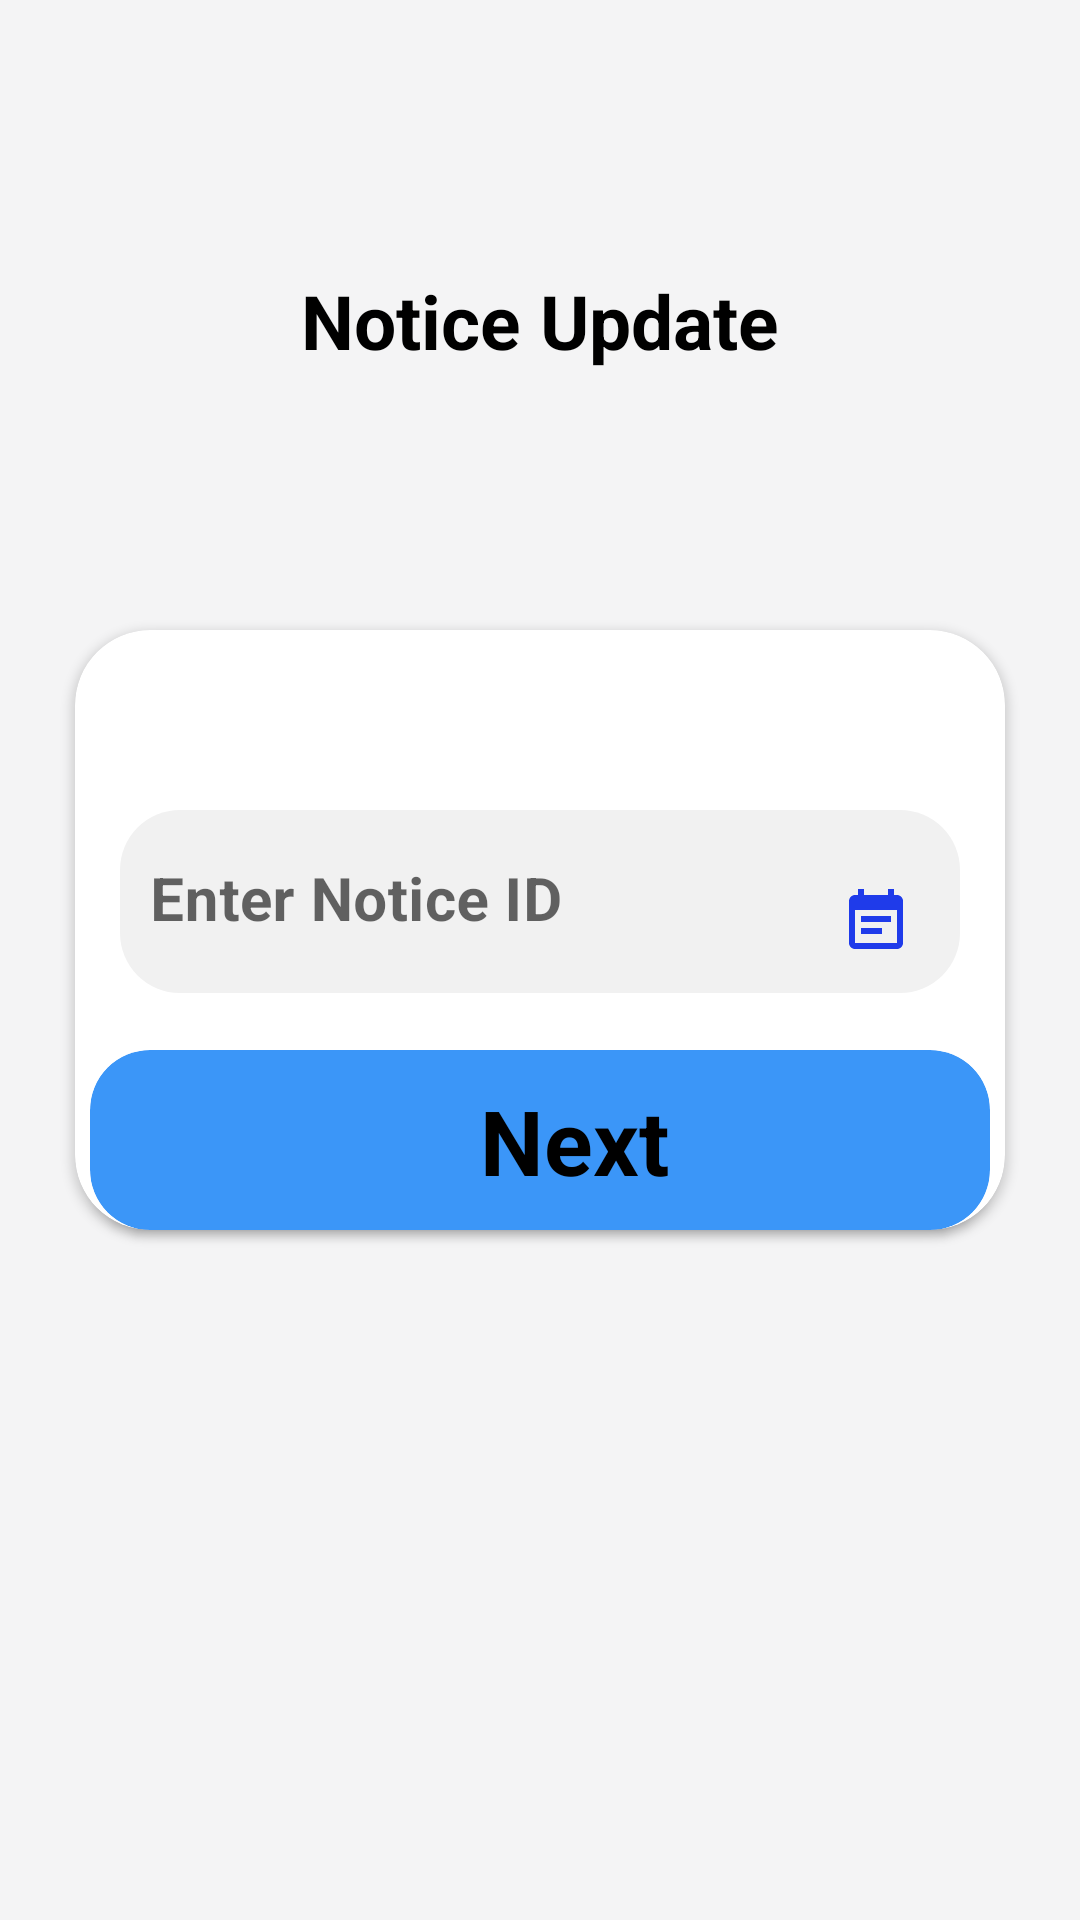

Produce the Android XML layout that renders to this screen, including the resource entries it uses.
<!-- AndroidManifest.xml: application theme Theme.AirIndia -->
<!-- res/layout/activity_admin_notice_edit.xml -->
<?xml version="1.0" encoding="utf-8"?>
<androidx.constraintlayout.widget.ConstraintLayout xmlns:android="http://schemas.android.com/apk/res/android"
    xmlns:app="http://schemas.android.com/apk/res-auto"
    xmlns:tools="http://schemas.android.com/tools"
    android:layout_width="match_parent"
    android:layout_height="match_parent"
    android:background="#f4f4f5"
    tools:context=".Admin_Notice_Edit">

    <View
        android:id="@+id/view"
        android:layout_width="match_parent"
        android:layout_height="60dp"
        android:background="@drawable/cp_stu_chgepass"
        app:layout_constraintEnd_toEndOf="parent"
        app:layout_constraintStart_toStartOf="parent"
        app:layout_constraintTop_toTopOf="parent" />

    <ImageView
        android:id="@+id/noticeupdate_backarrow"
        android:layout_width="30dp"
        android:layout_height="30dp"
        android:layout_marginLeft="10dp"
        android:layout_marginRight="10dp"
        android:layout_marginTop="17dp"
        app:layout_constraintTop_toTopOf="parent"
        app:layout_constraintStart_toStartOf="parent"
        android:background="@drawable/ic_baseline_arrow_back_24"
        android:backgroundTint="@color/black"/>

    <TextView
        android:layout_width="wrap_content"
        android:layout_height="wrap_content"
        app:layout_constraintEnd_toEndOf="parent"
        app:layout_constraintStart_toStartOf="parent"
        app:layout_constraintTop_toTopOf="parent"
        android:textColor="@color/black"
        android:textSize="25dp"
        android:text="Notice Update"
        android:textStyle="bold"
        android:layout_marginTop="90dp"/>

    <androidx.cardview.widget.CardView
        android:layout_width="match_parent"
        android:layout_height="200dp"
        android:layout_marginLeft="25dp"
        android:layout_marginTop="210dp"
        android:layout_marginRight="25dp"
        app:layout_constraintEnd_toEndOf="parent"
        app:layout_constraintStart_toStartOf="parent"
        app:layout_constraintTop_toTopOf="parent"
        app:cardCornerRadius="25dp">
        <com.google.android.material.textfield.TextInputLayout
            android:layout_marginTop="60dp"
            android:layout_marginLeft="15dp"
            android:layout_marginRight="15dp"
            android:layout_width="match_parent"
            android:layout_height="wrap_content"
            app:boxCornerRadiusBottomStart="20dp"
            app:boxCornerRadiusTopEnd="20dp"
            app:boxCornerRadiusTopStart="20dp"
            app:boxCornerRadiusBottomEnd="20dp"
            app:boxStrokeWidth="0dp">

            <com.google.android.material.textfield.TextInputEditText
                android:id="@+id/noticeupdate_noticeno"
                android:layout_width="match_parent"
                android:layout_height="wrap_content"
                android:backgroundTint="#f1f1f1"
                android:drawableEnd="@drawable/ic_baseline_event_note_24"
                android:hint="Enter Notice ID"
                android:paddingLeft="10dp"
                android:paddingEnd="18dp"
                android:textColorHint="@color/black"
                android:textSize="20dp"
                android:textStyle="bold" />
        </com.google.android.material.textfield.TextInputLayout>
    </androidx.cardview.widget.CardView>

    <androidx.cardview.widget.CardView
        android:layout_width="match_parent"
        android:layout_height="60dp"
        android:layout_marginBottom="230dp"
        android:layout_marginLeft="30dp"
        android:layout_marginRight="30dp"
        app:cardBackgroundColor="#C8067AF6"
        app:cardCornerRadius="20dp"
        app:layout_constraintBottom_toBottomOf="parent"
        app:layout_constraintEnd_toEndOf="parent"
        app:layout_constraintStart_toStartOf="parent">

        <TextView
            android:id="@+id/noticeupdate_next"
            android:layout_width="wrap_content"
            android:layout_height="wrap_content"
            android:layout_marginLeft="130dp"
            android:layout_marginTop="10dp"
            android:text="Next"
            android:textColor="@color/black"
            android:textSize="30dp"
            android:textStyle="bold" />
    </androidx.cardview.widget.CardView>
</androidx.constraintlayout.widget.ConstraintLayout>
<!-- resources referenced by this layout -->
<resources>
  <!-- drawable ic_baseline_event_note_24 (drawable) -->
  <vector android:autoMirrored="true" android:height="24dp"
      android:tint="#1F3BEA" android:viewportHeight="24"
      android:viewportWidth="24" android:width="24dp" xmlns:android="http://schemas.android.com/apk/res/android">
      <path android:fillColor="@android:color/white" android:pathData="M17,10L7,10v2h10v-2zM19,3h-1L18,1h-2v2L8,3L8,1L6,1v2L5,3c-1.11,0 -1.99,0.9 -1.99,2L3,19c0,1.1 0.89,2 2,2h14c1.1,0 2,-0.9 2,-2L21,5c0,-1.1 -0.9,-2 -2,-2zM19,19L5,19L5,8h14v11zM14,14L7,14v2h7v-2z"/>
  </vector>
  <style name="Theme.AirIndia" parent="Theme.MaterialComponents.DayNight.DarkActionBar">
          
          <item name="colorPrimary">@color/purple_500</item>
          <item name="colorPrimaryVariant">@color/purple_700</item>
          <item name="colorOnPrimary">@color/white</item>
          
          <item name="colorSecondary">@color/teal_200</item>
          <item name="colorSecondaryVariant">@color/teal_700</item>
          <item name="colorOnSecondary">@color/black</item>
          
          <item name="android:statusBarColor" tools:targetApi="l">?attr/colorPrimaryVariant</item>
          
      </style>
  <!-- not gathered from this repository: default colours our renderer supplied (Android Studio template values) -->
  <color name="purple_500">#FF6200EE</color>
  <color name="purple_700">#FF3700B3</color>
  <color name="teal_200">#FF03DAC5</color>
  <color name="teal_700">#FF018786</color>
  <color name="black">#FF000000</color>
  <color name="white">#FFFFFFFF</color>
</resources>
